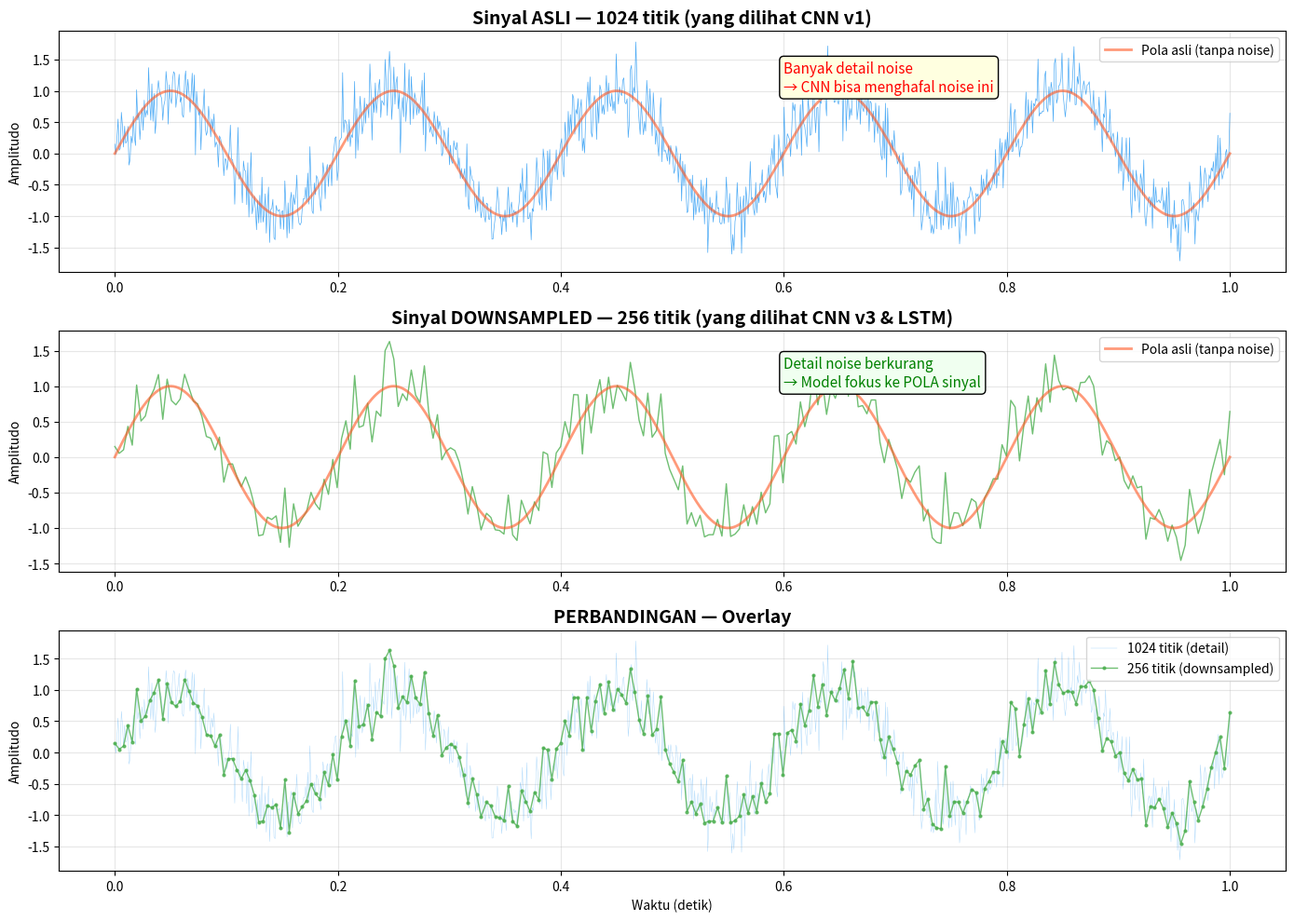
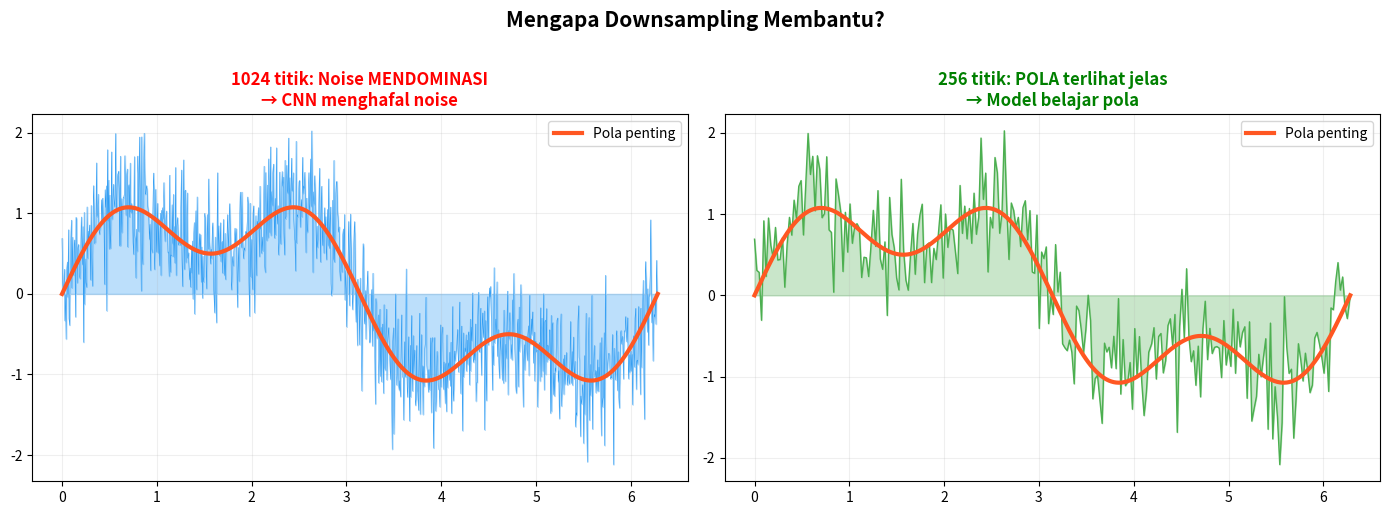

Write Python code to recreate these figures, in order.
"""Visualisasi downsampling 1024 → 256 untuk penjelasan ke dosen."""
import numpy as np
import matplotlib
matplotlib.use("Agg")
import matplotlib.pyplot as plt

np.random.seed(42)

# Buat sinyal contoh: sinyal bersih + noise
t_1024 = np.linspace(0, 1, 1024)
clean_signal = np.sin(2 * np.pi * 5 * t_1024)  # gelombang 5 Hz
noise = np.random.randn(1024) * 0.3
noisy_signal = clean_signal + noise

# Downsample: ambil 256 titik dari 1024 (setiap ~4 titik)
indices = np.linspace(0, 1023, 256, dtype=int)
t_256 = t_1024[indices]
downsampled_signal = noisy_signal[indices]

# ===== PLOT 1: Original vs Downsampled =====
fig, axes = plt.subplots(3, 1, figsize=(14, 10))

# Sinyal asli 1024 titik
axes[0].plot(t_1024, noisy_signal, linewidth=0.5, color="#2196F3", alpha=0.8)
axes[0].plot(t_1024, clean_signal, linewidth=2, color="#FF5722", alpha=0.6, label="Pola asli (tanpa noise)")
axes[0].set_title("Sinyal ASLI — 1024 titik (yang dilihat CNN v1)", fontsize=14, fontweight="bold")
axes[0].set_ylabel("Amplitudo")
axes[0].legend(loc="upper right")
axes[0].grid(True, alpha=0.3)
axes[0].annotate("Banyak detail noise\n→ CNN bisa menghafal noise ini", 
                xy=(0.6, 1.0), fontsize=11, color="red",
                bbox=dict(boxstyle="round,pad=0.3", facecolor="lightyellow"))

# Downsampled 256 titik
axes[1].plot(t_256, downsampled_signal, linewidth=1.0, color="#4CAF50", alpha=0.8)
axes[1].plot(t_1024, clean_signal, linewidth=2, color="#FF5722", alpha=0.6, label="Pola asli (tanpa noise)")
axes[1].set_title("Sinyal DOWNSAMPLED — 256 titik (yang dilihat CNN v3 & LSTM)", fontsize=14, fontweight="bold")
axes[1].set_ylabel("Amplitudo")
axes[1].legend(loc="upper right")
axes[1].grid(True, alpha=0.3)
axes[1].annotate("Detail noise berkurang\n→ Model fokus ke POLA sinyal", 
                xy=(0.6, 1.0), fontsize=11, color="green",
                bbox=dict(boxstyle="round,pad=0.3", facecolor="honeydew"))

# Overlay perbandingan
axes[2].plot(t_1024, noisy_signal, linewidth=0.3, color="#2196F3", alpha=0.4, label="1024 titik (detail)")
axes[2].plot(t_256, downsampled_signal, 'o-', markersize=2, linewidth=1.0, color="#4CAF50", alpha=0.8, label="256 titik (downsampled)")
axes[2].set_title("PERBANDINGAN — Overlay", fontsize=14, fontweight="bold")
axes[2].set_xlabel("Waktu (detik)")
axes[2].set_ylabel("Amplitudo")
axes[2].legend(loc="upper right")
axes[2].grid(True, alpha=0.3)

plt.tight_layout()
plt.savefig(r"C:\Users\Acer\.gemini\antigravity\brain\16a951e0-5913-41db-a5c7-3523fccfa3a2\downsampling_visual.png", dpi=150, bbox_inches="tight")
print("Plot 1 saved!")

# ===== PLOT 2: Analogi sederhana =====
fig2, axes2 = plt.subplots(1, 2, figsize=(14, 5))

# Analogi: foto resolusi tinggi vs rendah
# Kiri: "1024 titik" - terlalu banyak detail
ax = axes2[0]
x_dense = np.linspace(0, 2*np.pi, 1024)
y_pattern = np.sin(x_dense) + 0.5*np.sin(3*x_dense)
y_noisy = y_pattern + np.random.randn(1024) * 0.4
ax.fill_between(x_dense, y_noisy, alpha=0.3, color="#2196F3")
ax.plot(x_dense, y_noisy, linewidth=0.3, color="#2196F3")
ax.plot(x_dense, y_pattern, linewidth=3, color="#FF5722", label="Pola penting")
ax.set_title("1024 titik: Noise MENDOMINASI\n→ CNN menghafal noise", fontsize=12, fontweight="bold", color="red")
ax.legend()
ax.grid(True, alpha=0.2)

# Kanan: "256 titik" - pola terlihat jelas
ax = axes2[1]
idx_256 = np.linspace(0, 1023, 256, dtype=int)
x_sparse = x_dense[idx_256]
y_sparse = y_noisy[idx_256]
y_pat_sparse = y_pattern[idx_256]
ax.fill_between(x_sparse, y_sparse, alpha=0.3, color="#4CAF50")
ax.plot(x_sparse, y_sparse, linewidth=1, color="#4CAF50")
ax.plot(x_sparse, y_pat_sparse, linewidth=3, color="#FF5722", label="Pola penting")
ax.set_title("256 titik: POLA terlihat jelas\n→ Model belajar pola", fontsize=12, fontweight="bold", color="green")
ax.legend()
ax.grid(True, alpha=0.2)

plt.suptitle("Mengapa Downsampling Membantu?", fontsize=15, fontweight="bold", y=1.02)
plt.tight_layout()
plt.savefig(r"C:\Users\Acer\.gemini\antigravity\brain\16a951e0-5913-41db-a5c7-3523fccfa3a2\downsampling_analogy.png", dpi=150, bbox_inches="tight")
print("Plot 2 saved!")
